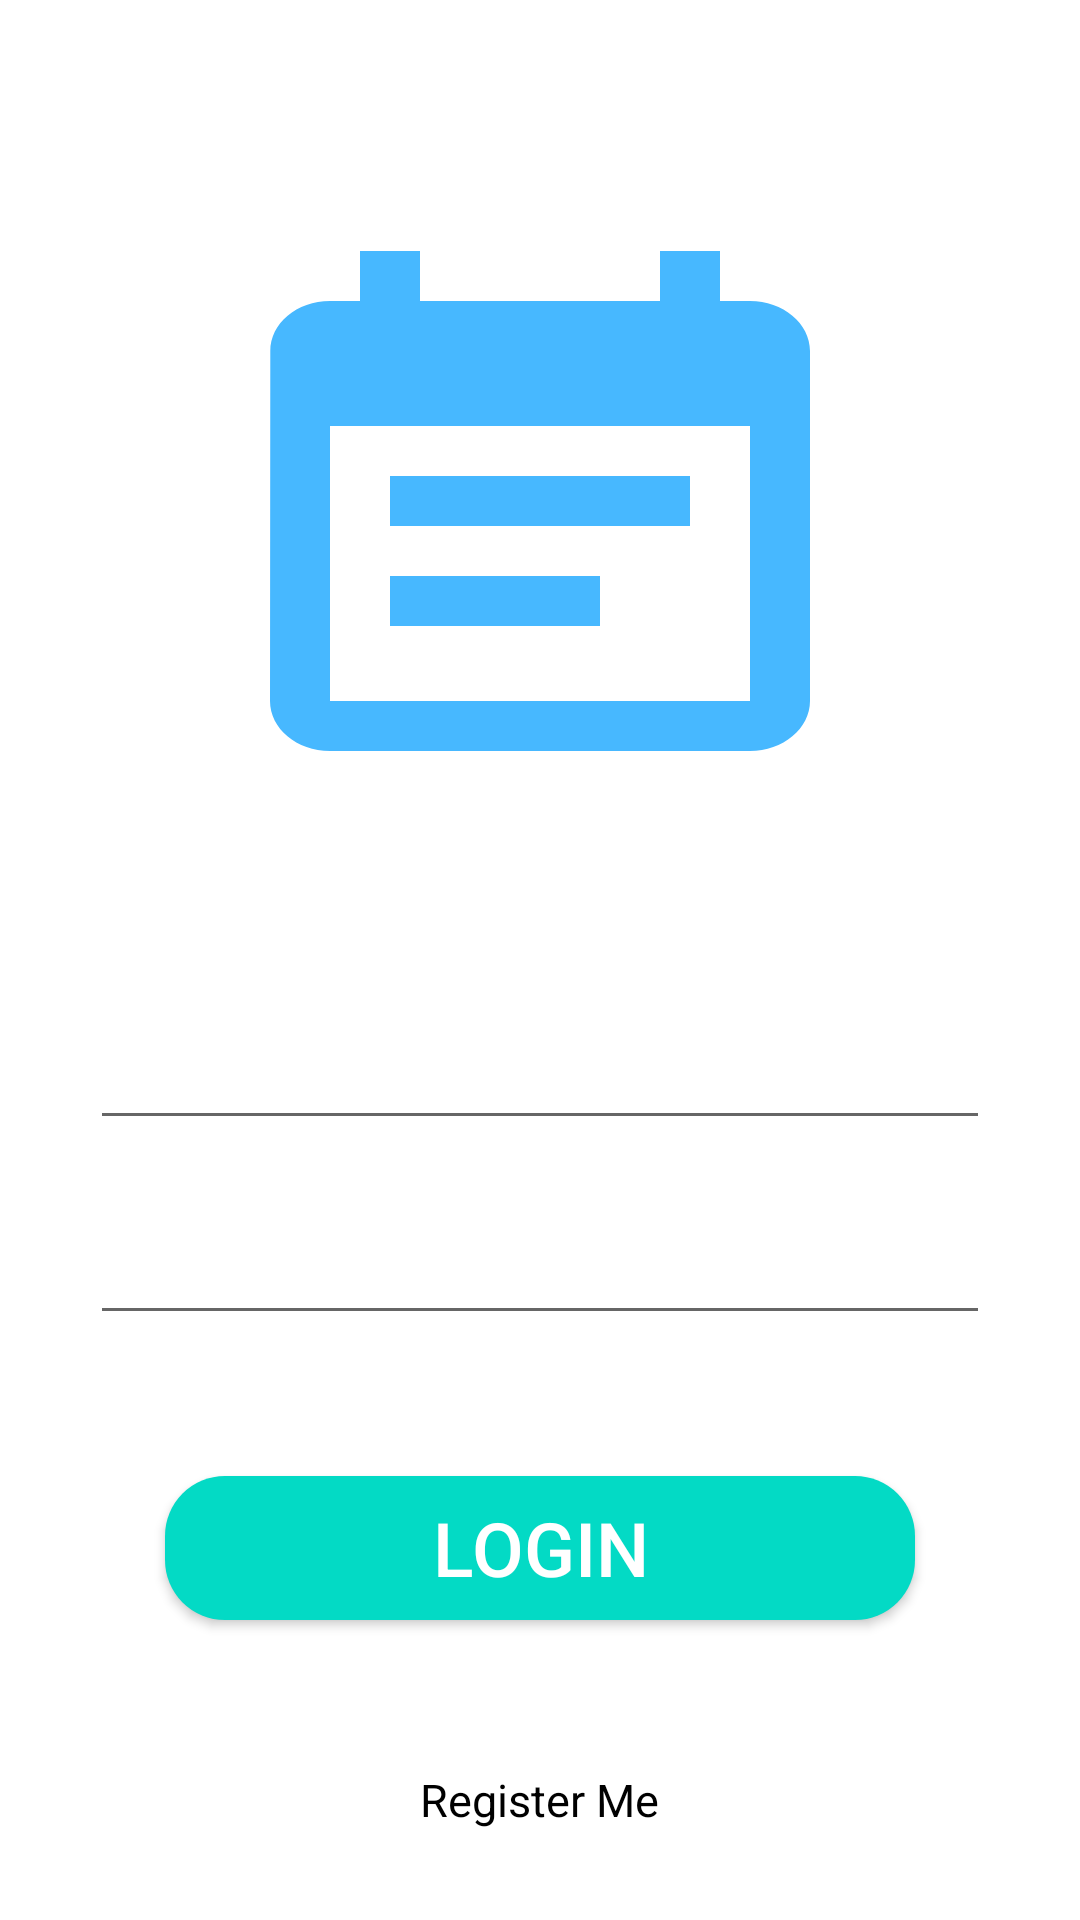

Here is an Android app screen rendered from its layout file. Give the layout XML and the strings, colors and styles it references.
<!-- AndroidManifest.xml: application theme AppTheme -->
<!-- res/layout/activity_sign_up.xml -->
<?xml version="1.0" encoding="utf-8"?>
<RelativeLayout
    xmlns:android="http://schemas.android.com/apk/res/android"
    xmlns:app="http://schemas.android.com/apk/res-auto"
    xmlns:tools="http://schemas.android.com/tools"
    android:layout_width="match_parent"
    android:layout_height="match_parent"
    android:background="@android:color/background_light"
    tools:context=".Sign_up">




    <EditText
        android:id="@+id/sign_in_email_editText"
        android:layout_width="300dp"
        android:hint="E-mail"
        android:drawableLeft="@drawable/icon_person1"
        android:textColorHint="#ffffff"
        android:layout_height="wrap_content"
        android:layout_alignParentBottom="true"
        android:layout_centerHorizontal="true"
        android:layout_marginBottom="260dp"
        android:textColor="#000000"
        android:ems="10"
        android:inputType="textEmailAddress" />

    <EditText
        android:id="@+id/sign_in_password_editText"
        android:layout_width="300dp"
        android:drawableLeft="@drawable/icon_lock1"
        android:hint="Password"
        android:textColorHint="#ffffff"
        android:layout_height="wrap_content"
        android:layout_alignParentBottom="true"
        android:layout_centerHorizontal="true"
        android:layout_marginBottom="195dp"
        android:textColor="#000000"
        android:ems="10"
        android:inputType="textPassword" />

    <Button
        android:id="@+id/button_login"
        android:background="@drawable/button_regtangle_pink"
        android:textColor="#ffffff"
        android:textSize="25sp"
        android:layout_width="250dp"
        android:layout_height="wrap_content"
        android:layout_alignParentBottom="true"
        android:layout_centerHorizontal="true"
        android:layout_marginBottom="100dp"
        android:onClick="loginol"
        android:text="Login" />

    <TextView
        android:id="@+id/sign_up_textView"
        android:onClick="registerol"
        android:layout_width="wrap_content"
        android:layout_height="wrap_content"
        android:layout_alignParentBottom="true"
        android:layout_centerHorizontal="true"
        android:layout_marginBottom="30dp"
        android:textSize="15sp"
        android:textColor="#000000"
        android:text="Register Me" />

    <ImageView
        android:id="@+id/imageView3"
        android:layout_width="wrap_content"
        android:layout_height="wrap_content"
        android:layout_above="@+id/sign_in_email_editText"
        android:layout_alignParentTop="true"
        android:layout_centerHorizontal="true"
        android:layout_marginTop="49dp"
        android:layout_marginBottom="37dp"
        app:srcCompat="@drawable/back3" />

</RelativeLayout>
<!-- resources referenced by this layout -->
<resources>
  <!-- drawable back3 (drawable) -->
  <vector android:height="200dp" android:tint="#47B8FF"
      android:viewportHeight="24.0" android:viewportWidth="24.0"
      android:width="240dp" xmlns:android="http://schemas.android.com/apk/res/android">
      <path android:fillColor="#FF000000" android:pathData="M17,10L7,10v2h10v-2zM19,3h-1L18,1h-2v2L8,3L8,1L6,1v2L5,3c-1.11,0 -1.99,0.9 -1.99,2L3,19c0,1.1 0.89,2 2,2h14c1.1,0 2,-0.9 2,-2L21,5c0,-1.1 -0.9,-2 -2,-2zM19,19L5,19L5,8h14v11zM14,14L7,14v2h7v-2z"/>
  </vector>
  <!-- drawable button_regtangle_pink (drawable) -->
  <?xml version="1.0" encoding="utf-8"?>
  <selector xmlns:android="http://schemas.android.com/apk/res/android">
  <item>
      <shape android:shape="rectangle">
          <solid android:color="@color/colorAccent"></solid>
          <corners
              android:bottomRightRadius="20dp"
              android:bottomLeftRadius="20dp"
              android:topLeftRadius="20dp"
              android:topRightRadius="20dp"></corners>
      </shape>
  </item>
  </selector>
  <style name="AppTheme" parent="Theme.AppCompat.Light.DarkActionBar">
          
          <item name="colorPrimary">@color/colorPrimary</item>
          <item name="colorPrimaryDark">@color/colorPrimaryDark</item>
          <item name="colorAccent">@color/colorAccent</item>
  
          <item name="windowActionBar">false</item>
          <item name="windowNoTitle">true</item>
          <item name="android:windowFullscreen">true</item>
  
          <item name="android:windowContentOverlay">@null</item>
      </style>
  <!-- not gathered from this repository: default colours our renderer supplied (Android Studio template values) -->
  <color name="colorPrimary">#FF6200EE</color>
  <color name="colorPrimaryDark">#FF3700B3</color>
  <color name="colorAccent">#FF03DAC5</color>
</resources>
